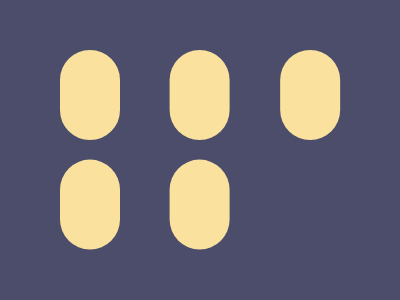

Write the HTML and CSS that draws this image.

<!-- Version 1 -->
<style>*{background:#4c4c6b;color:FAE29E;+*{margin:50 60;border-radius:1in;border:32Q solid;width:0;height:30;box-shadow:116Q 0,0 116Q,116Q 116Q,233Q 0
</style>
